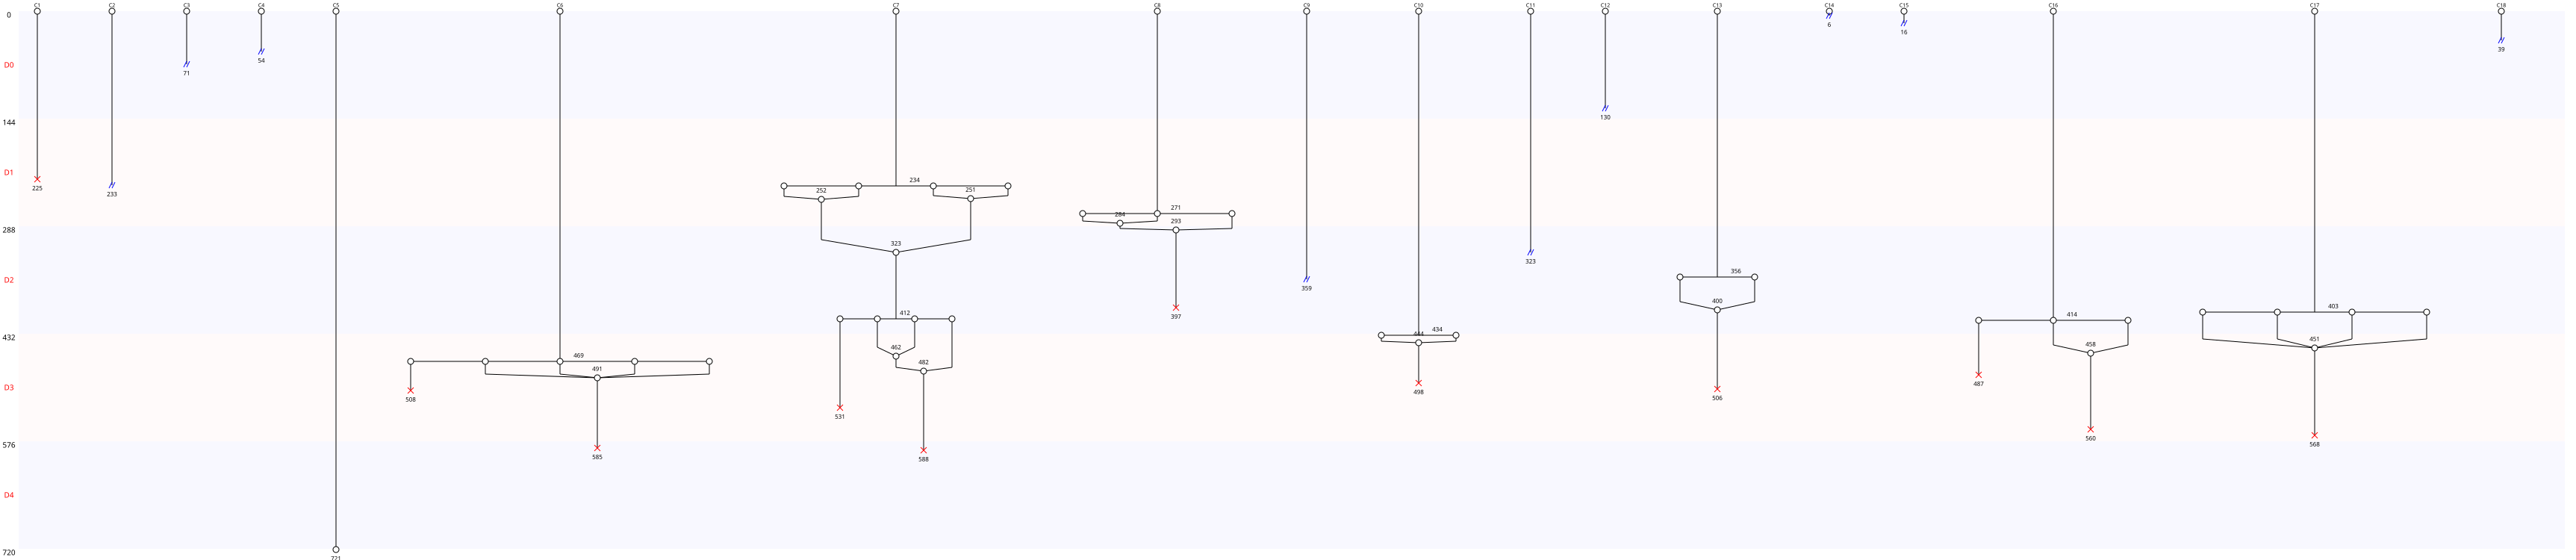

Values plotted in this chart, from the file beside it:
Nombre de cellules à J0, 18
Nombre de cellules à J5, 1
Nombre de mitoses totale, 8
Nombre de cycles mitotiques, 0.4444
Nombre de mitoses normales, 0
Nombre de mitoses anormales, 8
Nombre de mitoses non dichotomiques, 6
Nombre de refusions après mitose, 12
Nombre total de morts, 11
Nombre de mort sans mitose, 1
Nombre de mort après mitose, 10
Nombre de sorties, 9
Longueur moyenne entre deux cycles, 178
Longueur moyenne entre T0 et première di…, 368
Nom des cellules, C1, C2, C3, C4, C5, C6, C7, C8, C9, C10, C11, C12, C13, C14, C15, C16, C17, C18
Nombre de divisions, 0, 0, 0, 0, 0, 1, 2, 1, 0, 1, 0, 0, 1, 0, 0, 1, 1, 0
Nombre de divisions, 0, 1, 2
Nombre de cellules concernées, 11, 6, 1
